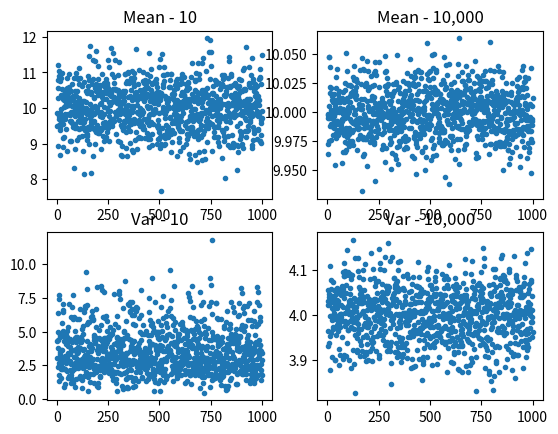
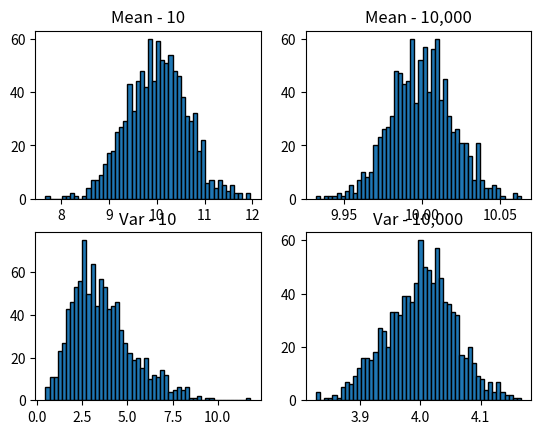

Recreate these plots in Python, in order.
import numpy as np
import matplotlib.pyplot as plt
import scipy.stats


mu = 10
sigma = 2
var = 4

ten = mu + sigma * (np.random.randn(10, 1000))
tenThousand = mu + sigma * (np.random.randn(10000, 1000))

ten_mean = np.mean(ten, axis=0)
tenThousand_mean = np.mean(tenThousand, axis=0)

ten_var = np.var(ten, axis=0)
tenThousand_var = np.var(tenThousand, axis=0)

index = np.linspace(1, 1000, 1000)
plt.figure(1)

ax1 = plt.subplot(2, 2, 1)
plt.scatter(index, ten_mean, marker=".")
plt.title("Mean - 10")

ax2 = plt.subplot(2, 2, 2)
plt.scatter(index, tenThousand_mean, marker=".")
plt.title("Mean - 10,000")

ax3 = plt.subplot(2, 2, 3)
plt.scatter(index, ten_var, marker=".")
plt.title("Var - 10")

ax4 = plt.subplot(2, 2, 4)
plt.scatter(index, tenThousand_var, marker=".")
plt.title("Var - 10,000")
plt.show()

plt.figure(2)

ax1 = plt.subplot(2, 2, 1)
plt.hist(ten_mean, bins=50, edgecolor="black")
plt.title("Mean - 10")

ax2 = plt.subplot(2, 2, 2)
plt.hist(tenThousand_mean, bins=50, edgecolor="black")
plt.title("Mean - 10,000")

ax3 = plt.subplot(2, 2, 3)
plt.hist(ten_var, bins=50, edgecolor="black")
plt.title("Var - 10")

ax4 = plt.subplot(2, 2, 4)
plt.hist(tenThousand_var, bins=50, edgecolor="black")
plt.title("Var - 10,000")
plt.show()
